pico-8 play session: hold ← + tap ❎, after a click and taps of 🅾, ❎, 🅾+❎, 🅾 in the second before t = 0

[t = 2 s] hold ← ~2s, tap ❎ ~4×
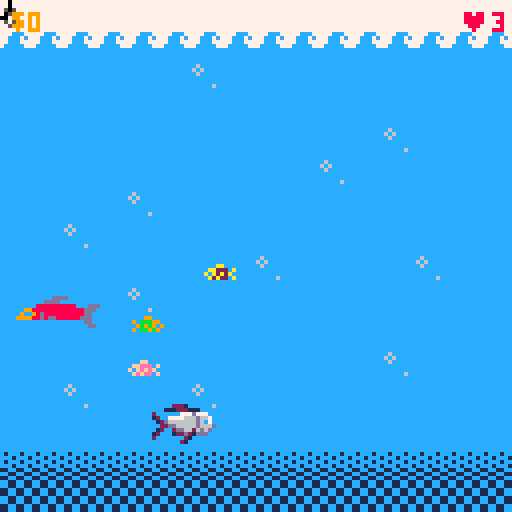
[t = 4 s] hold ← ~4s, tap ❎ ~7×
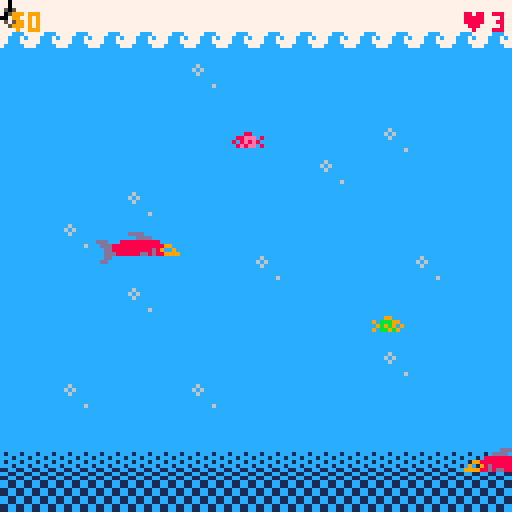
[t = 6 s] hold ← ~6s, tap ❎ ~10×
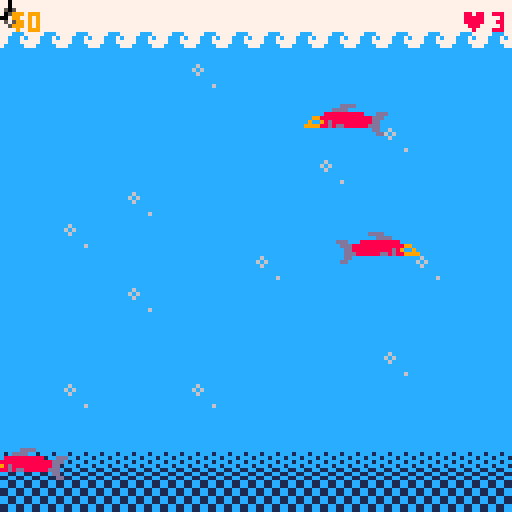
[t = 8 s] hold ← ~8s, tap ❎ ~14×
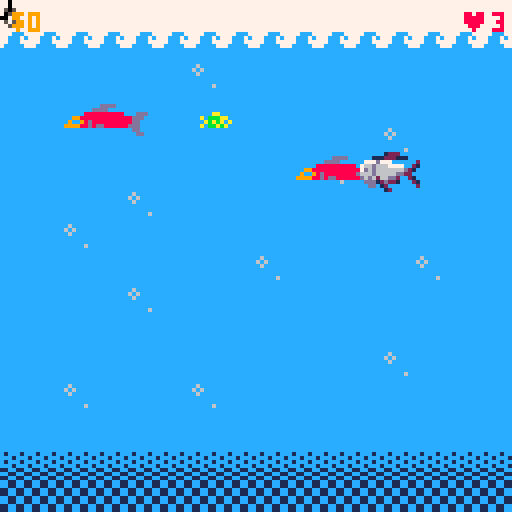

pico-8 cartridge
version 43
__lua__
--line coord
x = 60
--hook coords
hook = {type = 0, x = 60, y = 0, hooked = false}
--camera coords
cam_x = 0
cam_y = 0
--game_state 0 is splash, 1 is game, 2 is game over
game_state = 0

fishes = {}

fishing_line = 0
throw_state = false
reel_state = false

ticks = 0

money = 0
♥ = 3

function _init()
	if game_state == 0 then
		music(0)
	elseif game_state == 1 then
		music(-1)
		music(44)
	end
end

function _update()
	ticks += 1
	if ticks == 30 then
		ticks = 1
	end

	if game_state == 0 then
		update_splash()
	elseif game_state == 1 then
		update_game()
	elseif game_state == 2 then
		update_gameover()
	end
end

function update_splash()
	if btn(5) then
		game_state = 1
	end
end

function _draw()
 cls(7)
 map(0, 0, 0, 0, 16, 32)
 
 --moves camera based on hook coords
 if(hook.y > 120 and cam_y < 120) then
 	cam_y += 5
 elseif(hook.y < 120 and cam_y > 0) then
 	cam_y -= 5
 end
 camera(cam_x, cam_y)
 
 --title screen
 if game_state == 0 then
 	draw_splash()
 --gameplay
 elseif game_state == 1 then
 	draw_game()
 --gameover screen
 elseif game_state == 2 then
 	draw_gameover()
 --add market screen
 end
end

function update_gameover()
	hook.y = 0
end
-->8
function draw_splash()
	rectfill(10, 20, 114, 104, 9)
	print("just some fishing", 28, 30, 0)
	print("reel", 57, 45, 0)
	print("⬆️", 60, 53)
	print("left ⬅️  ➡️ right", 32, 59)
	print("⬇️", 60, 65, 0)
	print("lower hook", 45, 71)
	print("spam 🅾️ to catch fish", 20, 80, 0)
	print("press ❎ to start", 28, 90, 0)
end

function draw_game()
	print("$" .. money, 3, 3, 9)
	print("♥" .. ♥,115, 3, 8)
	spr(66, hook.x, hook.y)
	curve()
	draw_fish()
end

function draw_gameover()
	rectfill(10, 20, 114, 104, 9)
		print("just some fishing", 28, 30, 0)
	if money > 49 then
		print("fin-tastic job!", 32, 42, 0)
	else
		print("call a clam-bulance", 24, 42, 0)
	end
end
-->8
function update_game()
	if money > 25 then
		fishing_line = 1
	end
	
	if money > 49 or ♥ == 0 then
		game_state = 2
	end
	
	if hook.y == 0 then
		reel_state = false
		throw_state = false
		hook.hooked = false
	end
	update_fish()
	update_cast()
	update_hook()
end

--updates the coords for the line
function update_cast()
	local px = 0
	local py = 0
	
	if throw_state == false and reel_state == false then
		if btn(⬅️) then
			px -= 2
		end
		
		if btn(➡️) then
			px += 2
		end	

	--x borders
		if x > 128 then
			x = 128
		end
		if x < 0 then
			x = 0
		end
		
		x += px
	end

--cast line state and cutscene	
	if btn(⬇️) and hook.y == 0 then
		throw_state = true
	end
	if hook.y == 0 then
		hook.x = x
	end
	if throw_state then
		throw()
	end
end

--throw function enters the hook into a lowering state
function throw()
	if fishing_line == 0 then
		if hook.y < 120 then
			hook.y += 3
		end
		
		if hook.y == 120 then
			throw_state = false
		end
	else
		if hook.y < 240 then
			hook.y += 3
		end
		
		if hook.y == 240 then
			throw_state = false
		end
	end
end

--hook movement
function update_hook()
	local px = 0
	local py = 0
		
	if throw_state == false and reel_state == false then		
		if btn(⬆️) then
			py -= 2
		end		
--hook.y border
		if hook.y < 0 then
			hook.y = 0
		end
--hook.x border
		if hook.x < 0 then
			hook.x = 0
		end
		if hook.x > 120 then
			hook.x = 120
		end
	end
	--hook movement lag
	local follow_speed = 0.1
	hook.x += (x - hook.x) * follow_speed
	
	hook.y += py
end

--draws fishing line with curve
function curve()
	local x1, y1 = x, 0
	local x2, y2 = hook.x + 3, hook.y
	
	local midx = (x1 + x2) / 2
	local midy = (y1 + y2) / 2 + 10 -- sag amount
	
	local prevx = x1
	local prevy = y1
	
	for t = 0, 1, 0.05 do
		local xt = (1-t)^2 * x1 + 2*(1-t)*t * midx + t^2 * x2
		local yt = (1-t)^2 * y1 + 2*(1-t)*t * midy + t^2 * y2

		line(prevx, prevy, xt, yt, 0)
		prevx = xt
		prevy = yt
	end
end

function reel()
	if hook.y > 0 then
		hook.y -= 3
	end
end
-->8
function add_fish()
	local fish = {
		x = 0,
		y = 0,
		level = 0,
		sx = 0,
		sy = 0,
		tpe = 0,
		dir = 0,
		hooked = false,
		first_color = nil,
		second_color = nil
	}
	
	fish.dir = rnd({0, 1})
	fish.sx = rnd({1, 2})
	fish.sy = 1
	_tpe = rnd(100)
	if _tpe < 30 then
		fish.tpe = 0
	elseif _tpe < 50 then
		fish.tpe = 1
		fish.sy = 1.5
	elseif _tpe < 60 then
		fish.tpe = 2
	elseif _tpe < 70 then
		fish.tpe = 3
	elseif _tpe < 78 then
		fish.tpe = 4
	elseif _tpe < 87 then
		fish.tpe = 5
		fish.sy = 2
	elseif _tpe < 96 then
		fish.tpe = 6
		fish.sy = 2
	elseif _tpe < 98 then
		fish.tpe = 7
		fish.sy = 3
	else
		fish.tpe = 8
		fish.sy = 3
	end
	
	if fish.tpe < 4 then
		fish.y = rnd(110) + 10
	elseif fish.tpe < 6 then
		fish.y = rnd(100) + 128
	elseif fish.tpe < 7 then
		fish.y = 240
	else
		fish.y = rnd(30) + 200
	end
	
	fish.level = fish.y
	
	if fish.dir == 0 then
		fish.sx = -fish.sx
		fish.x = 128
	end
	
	if fish.tpe == 0 then
		local colors = {2,3,4,5,8,9,10,11,13,14,15}
		local firstcolor = rnd(colors)

		del(colors,firstcolor)
		local secondcolor = rnd(colors)

		fish.first_color = firstcolor
		fish.second_color = secondcolor
	end
	
	add(fishes, fish)
	
end

function update_fish()
--y level randomizer
	if ticks == 1 or ticks == 15 then
		add_fish()
	end 
--x movement
	for fish in all(fishes) do
		fish.x += fish.sx
		
		--fish and hook lineup
		if fish.hooked then
			fish.x = hook.x
			fish.y = hook.y
			if hook.y == 0 then
				if fish.tpe == 0 then
					money += 5
				elseif fish.tpe < 4 then
					money += 7
				elseif fish.tpe < 6 then
					money += 10
				elseif fish.tpe == 6 then
					money += 15
				else
					money += 25
				end
				fish.hooked = false
				del(fishes, fish)
				hook.hooked = false
			end
		end
		
		if collide(fish) and (not hook.hooked) then
			if btn(🅾️) and throw_state == false then
				hook.hooked = true
				fish.sx = 0
				fish.hooked = true
			end
		end
		
		if fish.hooked then
			reel_state = true
			pull(fish)
		end
		
		if fish.dir == 1 then
			if (fish.x > 132) then 
				del(fishes, fish)
   elseif (fish.x < -8) then
    del(fishes, fish)
   end
  end
  
	end
end

function collide(fish)
	return fish.x < hook.x + 5 and hook.x < fish.x + 5 
        and fish.y < hook.y + 5 and hook.y < fish.y + 5
end

function pull(fish)
	local highy = 0
	local lowy = 0
	local dy = 0
	
	if fish.tpe < 4 then
		highy = 15
		lowy = 15
	elseif fish.tpe < 6 then
		highy = 50
		lowy = 10
	elseif fish.tpe == 6 then
		highy = 75
		lowy = 10
	else
		highy = 100
		lowy = 5
	end
	
	if hook.y < (fish.level - highy) then
		reel()
	elseif hook.y > (fish.level + lowy) then
		--line snap = true
		hook.hooked = false
		fish.hooked = false
		♥ -= 1
		fish.level = fish.y
		if fish.dir == 1 then
			fish.sx = 1
		else
			fish.sx = -1
		end
		reel_state = false
	else
		if fishing_line == 0 then
			if btnp(🅾️) then
				dy += 8
			end
		elseif fishing_line == 1 then
			if btnp(🅾️) then
				dy += 13
			end
		end
	
		dy -= fish.sy
		hook.y -= dy
	end
	
	if hook.y < 0 then
		hook.y = 0
	end
end

--draw fishes with random color and direction
function draw_fish()
	for fish in all(fishes) do
		if fish.tpe == 0 then
			pal(6, fish.first_color)
			pal(13, fish.second_color)
			spr(1, fish.x, fish.y, 1, 1,
				fish.dir == 1, false)
			pal()
		elseif fish.tpe == 1 then
			spr(16, fish.x, fish.y, 3, 2, 
				fish.dir == 1, false)
		elseif fish.tpe == 2 then
			spr(35, fish.x, fish.y, 2, 2, 
				fish.dir == 1, false)
		elseif fish.tpe == 3 then
			spr(37, fish.x, fish.y, 2, 2, 
				fish.dir == 1, false)
		elseif fish.tpe == 4 then
			spr(3, fish.x, fish.y, 2, 2, 
				fish.dir == 1, false)
		elseif fish.tpe == 5 then
			spr(8, fish.x, fish.y, 2, 2, 
				fish.dir == 1, false)
		elseif fish.tpe == 6 then
			spr(6, fish.x, fish.y, 2, 2, 
				fish.dir == 1, false)
		elseif fish.tpe == 7 then
			spr(129, fish.x, fish.y, 5, 4, 
				fish.dir == 1, false)
		else
			spr(134, fish.x, fish.y, 3, 3, 
				fish.dir == 1, false)
		end
	end
end
__gfx__
0000000000000000000000000000000000000000000000000000000000000000000000cacaaaaaaa000000000000000000000000000000000000000000000000
00000000000660000000000000000cc5555000000000000080800710071008080000cacacc990000000000000000000000000000000000000000000000000000
00700700066ddd0600000000000cdcdcd5000500000000008880082008200888000acaccac400000000000000000000000000000000000000000000000000000
00077000606d6d60000000000ccccdcdcdd0055000000000288008888820088200aa1ca1a1140aa0000000000000000000000000000000000000000000000000
0007700006d6dd0600000000ccc0cdcdcdcdcd5000000000080088888882008000aa71a11a1aaa00000000000000000000000000000000000000000000000000
007007000000000000000000c00cc11cdcdcdc550000000002888222228288200aaa0aaa19199a00000000000000000000000000000000000000000000000000
0000000000000000000000000ccc15551dcdccc550000000002822888822820099999aa9991999a0000000000000000000000000000000000000000000000000
0000000000000000000000001111155101555115500000000028282222828800000499999944049a000000000000000000000000000000000000000000000000
00000000000000000000000000000110001151015000000008222288882220800000449994000009000000000000000000000000000000000000000000000000
00000000000000000000000000000000000010001000000080002888888200080000009440000000000000000000000000000000000000000000000000000000
000000000dddd0000000000000000000000000000000000000280082082082000000000094000000000000000000000000000000000000000000000000000000
0000000dddd000000000000000000000000000000000000000800000000008000000000000000000000000000000000000000000000000000000000000000000
000008888888888000ddd00000000000000000000000000000000000000000000000000000000000000000000000000000000000000000000000000000000000
00998888888888888ddd000000000000000000000000000000000000000000000000000000000000000000000000000000000000000000000000000000000000
090098d8888888888dd0000000000000000000000000000000000000000000000000000000000000000000000000000000000000000000000000000000000000
999988d8dd888888ddd0000000000000000000000000000000000000000000000000000000000000000000000000000000000000000000000000000000000000
00000000000000000dd0000000000000000000000000000000000000000000000000000000000000000000000000000000000000000000000000000000000000
000000000000000000dd000000000000000000000000000000000000000000000000000000000000000000000000000000000000000000000000000000000000
00000000000000000000000000000000000000000000000000000000000000000000000000000000000000000000000000000000000000000000000000000000
00000000000000000000000000000088880000000000000122200000000000000000000000000000000000000000000000000000000000000000000000000000
00000000000000000000000000008822200000000000111222111000000000000000000000000000000000000000000000000000000000000000000000000000
000000000000000000000000000aababab00002800777d7770000002000000000000000000000000000000000000000000000000000000000000000000000000
0000000000000000000000000aab9b9b9bb002800766d66677770021000000000000000000000000000000000000000000000000000000000000000000000000
0000000000000000000000009a0b3bbbbbbb28000706d6666666d210000000000000000000000000000000000000000000000000000000000000000000000000
0000000000000000000000003bbb3b8883bb2800d666d66666dd2200000000000000000000000000000000000000000000000000000000000000000000000000
00000000000000000000000003b888223b3002800d6d6266dd200210000000000000000000000000000000000000000000000000000000000000000000000000
000000000000000000000000003322333328002800ddd12d22100021000000000000000000000000000000000000000000000000000000000000000000000000
00000000000000000000000000003333280000000000001200000002000000000000000000000000000000000000000000000000000000000000000000000000
00000000000000000000000000000000000000000000000120000000000000000000000000000000000000000000000000000000000000000000000000000000
00000000000000000000000000000000000000000000000000000000000000000000000000000000000000000000000000000000000000000000000000000000
00000000000000000000000000000000000000000000000000000000000000000000000000000000000000000000000000000000000000000000000000000000
00000000000000000000000000000000000000000000000000000000000000000000000000000000000000000000000000000000000000000000000000000000
c6cccccccccccccc0006000077777777cc11cc11cc11cc1100000000000000000000000000000000000000000000000000000000000000000000000000000000
6c6ccccccccccccc0006000077777777cc11cc1111cc11cc00000000000000000000000000000000000000000000000000000000000000000000000000000000
c6cccccccccccccc005650007777777711cc11cccc11cc1100000000000000000000000000000000000000000000000000000000000000000000000000000000
cccccccccccccccc000500007777777711cc11cc111c111c00000000000000000000000000000000000000000000000000000000000000000000000000000000
cccccccccccccccc0050000077777777cc11cc111c111c1100000000000000000000000000000000000000000000000000000000000000000000000000000000
ccccc6cccccccccc0050500044444444cc11cc11111c111c00000000000000000000000000000000000000000000000000000000000000000000000000000000
cccccccccccccccc000500007477747711cc11cc1c111c1100000000000000000000000000000000000000000000000000000000000000000000000000000000
cccccccccccccccc000000007477747711cc11cc1111111100000000000000000000000000000000000000000000000000000000000000000000000000000000
11111111cccccccc777ccc7777777777cccccccc0000000000000000000000000000000000000000000000000000000000000000000000000000000000000000
11111111cccccccc77ccc7c777777777c1ccc1cc0000000000000000000000000000000000000000000000000000000000000000000000000000000000000000
11111111cccccccc77ccc77777777777ccc1ccc10000000000000000000000000000000000000000000000000000000000000000000000000000000000000000
11111111c1cccccc7ccccc7777777777c1ccc1cc0000000000000000000000000000000000000000000000000000000000000000000000000000000000000000
11111111c11ccc1ccccccccc77777777ccc1ccc10000000000000000000000000000000000000000000000000000000000000000000000000000000000000000
11111111111c1111cccccccc7777777711cc11cc0000000000000000000000000000000000000000000000000000000000000000000000000000000000000000
1111111111111111cccccccc77777777cc11cc110000000000000000000000000000000000000000000000000000000000000000000000000000000000000000
1111111111111111cccccccc7777777711cc11cc0000000000000000000000000000000000000000000000000000000000000000000000000000000000000000
11111111111bb111111bb11100000000000000000000000000000000000000000000000000000000000000000000000000000000000000000000000000000000
111111111111b1111111b11100000000000000000000000000000000000000000000000000000000000000000000000000000000000000000000000000000000
11111111111b3111111b311100000000000000000000000000000000000000000000000000000000000000000000000000000000000000000000000000000000
1111111111b1111111b1111100000000000000000000000000000000000000000000000000000000000000000000000000000000000000000000000000000000
11111111113b1111113b111100000000000000000000000000000000000000000000000000000000000000000000000000000000000000000000000000000000
11141111111bb1111114b11100000000000000000000000000000000000000000000000000000000000000000000000000000000000000000000000000000000
444444111113b1114444441100000000000000000000000000000000000000000000000000000000000000000000000000000000000000000000000000000000
44444444111311114444444400000000000000000000000000000000000000000000000000000000000000000000000000000000000000000000000000000000
44444444000000000000000000000000000000000000000000000000000000000000000000000000000000000000000000000000000000000000000000000000
45544444000000000000000000000000000000000000000000000000000000000000000000000000000000000000000000000000000000000000000000000000
44544444000000000000000000000000000000000000000000000000000000000000000000000000000000000000000000000000000000000000000000000000
44444444000000000000000000000000000000000000000000000000000000000000000000000000000000000000000000000000000000000000000000000000
44444454000000000000000000000000000000000000000000000000000000000000000000000000000000000000000000000000000000000000000000000000
44444444000000000000000000000000000000000000000000000000000000000000000000000000000000000000000000000000000000000000000000000000
44554444000000000000000000000000000000000000000000000000000000000000000000000000000000000000000000000000000000000000000000000000
44444444000000000000000000000000000000000000000000000000000000000000000000000000000000000000000000000000000000000000000000000000
00000000000cccccc600000000000000000000000000000000000000000000000000000000000000000000000000000000000000000000000000000000000000
0000000000c00000006000000000000000000000000000000000000000000e0ee000000000000000000000000000000000000000000000000000000000000000
000000000c000000000600000a0000000000000000000000000000000000ededdeeee00000000000000000000000000000000000000000000000000000000000
000000000c00000000006000aa900000000000000000000000000000000ededeeedde00000000000000000000000000000000000000000000000000000000000
000000000c0000000000c000a9f80000000000000000000000000000000deeeeee00e00000000000000000000000000000000000000000000000000000000000
00000000077000000000c00aa9f890000000000000000000000000000000deeeeeeee00000000000000000000000000000000000000000000000000000000000
0000000097a900000000c00a9ff898000000000000000000000000000000eeeeeeeede0000000000000000000000000000000000000000000000000000000000
000000009aa9000000aac00a9ff9f890000000000000000000000000000eeeeeeeee0e0000000000000000000000000000000000000000000000000000000000
00000000499400000a7011111189f898000000000000000000000000eeeeeeeeeeeded0000000000000000000000000000000000000000000000000000000000
0000000004400007f6001111111189f890000000000000000000000e70eeeeeeeeeede0000000000000000000000000000000000000000000000000000000000
000000000000007006111111111119f890000000000000000000000e00eeeeeeddeded0000000000000000000000000000000000000000000000000000000000
0000000000000000f611111111111189ff000000fffff000e00000eeeee70eed00ded00000000000000000000000000000000000000000000000000000000000
00000000000000070c1111111aaaa119f00000ff99999900eee00eeeeee00ed0000d000000000000000000000000000000000000000000000000000000000000
00000000000000000c11111aaaaff11100000f9900000000deeeeeeeeeeeee000000000000000000000000000000000000000000000000000000000000000000
00000000070700000f6111199ffff1111100f998888880000deeeeeeeeeeee000000000000000000000000000000000000000000000000000000000000000000
000000000f0f070000611111199ff1111111f9888999000000ddddddeeeeee000000000000000000000000000000000000000000000000000000000000000000
000000000f0f0f070f61111111199111111119889000000000000ddeeeeeeeee0000000000000000000000000000000000000000000000000000000000000000
0000000066cccf0f006111111111111111111998899000000ddddddeeedeeedee000000000000000000000000000000000000000000000000000000000000000
0000000011111666cccc1111111111111110f99088890000ddddddeeddddee0dd000000000000000000000000000000000000000000000000000000000000000
000000000111111111ccc1111111111110000f9900889000dd00eeee0dd0eee00000000000000000000000000000000000000000000000000000000000000000
00000000001111111111111111111110000000f990000000d00eeee0ddd00ee00000000000000000000000000000000000000000000000000000000000000000
000000000001111111c11111111110000000000f99999000000ee00ddd0000ee0000000000000000000000000000000000000000000000000000000000000000
000000000001111111c111111110c00000099400ffff0000000e00dddd0000000000000000000000000000000000000000000000000000000000000000000000
000000000000011111c1111110000cc6c67aa94000000000000000d0000000000000000000000000000000000000000000000000000000000000000000000000
0000000000000000000c0000000000000077a9400000000000000000000000000000000000000000000000000000000000000000000000000000000000000000
0000000000000000000c000009940000000994000000000000000000000000000000000000000000000000000000000000000000000000000000000000000000
00000000000000000000c0007aa94000000000000000000000000000000000000000000000000000000000000000000000000000000000000000000000000000
000000000000000000000c6677a94000000000000000000000000000000000000000000000000000000000000000000000000000000000000000000000000000
00000000000000000000000009940000000000000000000000000000000000000000000000000000000000000000000000000000000000000000000000000000
__map__
5353535353535353535353535353535300000000000000000000000000000000000000000000000000000000000000000000000000000000000000000000000000000000000000000000000000000000000000000000000000000000000000000000000000000000000000000000000000000000000000000000000000000000
5252525252525252525252525252525200000000000000000000000000000000000000000000000000000000000000000000000000000000000000000000000000000000000000000000000000000000000000000000000000000000000000000000000000000000000000000000000000000000000000000000000000000000
4141414141414041414141414141414100000000000000000000000000000000000000000000000000000000000000000000000000000000000000000000000000000000000000000000000000000000000000000000000000000000000000000000000000000000000000000000000000000000000000000000000000000000
4141414141414141414141414141414100000000000000000000000000000000000000000000000000000000000000000000000000000000000000000000000000000000000000000000000000000000000000000000000000000000000000000000000000000000000000000000000000000000000000000000000000000000
4141414141414141414141414041414100000000000000000000000000000000000000000000000000000000000000000000000000000000000000000000000000000000000000000000000000000000000000000000000000000000000000000000000000000000000000000000000000000000000000000000000000000000
4141414141414141414140414141414100000000000000000000000000000000000000000000000000000000000000000000000000000000000000000000000000000000000000000000000000000000000000000000000000000000000000000000000000000000000000000000000000000000000000000000000000000000
4141414140414141414141414141414100000000000000000000000000000000000000000000000000000000000000000000000000000000000000000000000000000000000000000000000000000000000000000000000000000000000000000000000000000000000000000000000000000000000000000000000000000000
4141404141414141414141414141414100000000000000000000000000000000000000000000000000000000000000000000000000000000000000000000000000000000000000000000000000000000000000000000000000000000000000000000000000000000000000000000000000000000000000000000000000000000
4141414141414141404141414140414100000000000000000000000000000000000000000000000000000000000000000000000000000000000000000000000000000000000000000000000000000000000000000000000000000000000000000000000000000000000000000000000000000000000000000000000000000000
4141414140414141414141414141414100000000000000000000000000000000000000000000000000000000000000000000000000000000000000000000000000000000000000000000000000000000000000000000000000000000000000000000000000000000000000000000000000000000000000000000000000000000
4141414141414141414141414141414100000000000000000000000000000000000000000000000000000000000000000000000000000000000000000000000000000000000000000000000000000000000000000000000000000000000000000000000000000000000000000000000000000000000000000000000000000000
4141414141414141414141414041414100000000000000000000000000000000000000000000000000000000000000000000000000000000000000000000000000000000000000000000000000000000000000000000000000000000000000000000000000000000000000000000000000000000000000000000000000000000
4141404141414041414141414141414100000000000000000000000000000000000000000000000000000000000000000000000000000000000000000000000000000000000000000000000000000000000000000000000000000000000000000000000000000000000000000000000000000000000000000000000000000000
4141414141414141414141414141414100000000000000000000000000000000000000000000000000000000000000000000000000000000000000000000000000000000000000000000000000000000000000000000000000000000000000000000000000000000000000000000000000000000000000000000000000000000
5454545454545454545454545454545400000000000000000000000000000000000000000000000000000000000000000000000000000000000000000000000000000000000000000000000000000000000000000000000000000000000000000000000000000000000000000000000000000000000000000000000000000000
4444444444444444444444444444444400000000000000000000000000000000000000000000000000000000000000000000000000000000000000000000000000000000000000000000000000000000000000000000000000000000000000000000000000000000000000000000000000000000000000000000000000000000
4545454545454545454545454545454500000000000000000000000000000000000000000000000000000000000000000000000000000000000000000000000000000000000000000000000000000000000000000000000000000000000000000000000000000000000000000000000000000000000000000000000000000000
5050505050505050505050505050505000000000000000000000000000000000000000000000000000000000000000000000000000000000000000000000000000000000000000000000000000000000000000000000000000000000000000000000000000000000000000000000000000000000000000000000000000000000
5050505050505050505050505050505000000000000000000000000000000000000000000000000000000000000000000000000000000000000000000000000000000000000000000000000000000000000000000000000000000000000000000000000000000000000000000000000000000000000000000000000000000000
5050505050505050505050505050505000000000000000000000000000000000000000000000000000000000000000000000000000000000000000000000000000000000000000000000000000000000000000000000000000000000000000000000000000000000000000000000000000000000000000000000000000000000
5050505050505050505050505050505000000000000000000000000000000000000000000000000000000000000000000000000000000000000000000000000000000000000000000000000000000000000000000000000000000000000000000000000000000000000000000000000000000000000000000000000000000000
5050505050505050505050506150505000000000000000000000000000000000000000000000000000000000000000000000000000000000000000000000000000000000000000000000000000000000000000000000000000000000000000000000000000000000000000000000000000000000000000000000000000000000
5050505050505050505050506150505000000000000000000000000000000000000000000000000000000000000000000000000000000000000000000000000000000000000000000000000000000000000000000000000000000000000000000000000000000000000000000000000000000000000000000000000000000000
5050505050505050505050506150505000000000000000000000000000000000000000000000000000000000000000000000000000000000000000000000000000000000000000000000000000000000000000000000000000000000000000000000000000000000000000000000000000000000000000000000000000000000
5050506150505050505050506150505000000000000000000000000000000000000000000000000000000000000000000000000000000000000000000000000000000000000000000000000000000000000000000000000000000000000000000000000000000000000000000000000000000000000000000000000000000000
5050506150505050505050506150505000000000000000000000000000000000000000000000000000000000000000000000000000000000000000000000000000000000000000000000000000000000000000000000000000000000000000000000000000000000000000000000000000000000000000000000000000000000
5050506150505050505050506150505000000000000000000000000000000000000000000000000000000000000000000000000000000000000000000000000000000000000000000000000000000000000000000000000000000000000000000000000000000000000000000000000000000000000000000000000000000000
5050506150505050505061506150505000000000000000000000000000000000000000000000000000000000000000000000000000000000000000000000000000000000000000000000000000000000000000000000000000000000000000000000000000000000000000000000000000000000000000000000000000000000
5050506150505050505061506150505000000000000000000000000000000000000000000000000000000000000000000000000000000000000000000000000000000000000000000000000000000000000000000000000000000000000000000000000000000000000000000000000000000000000000000000000000000000
6060606260606060606062606260606000000000000000000000000000000000000000000000000000000000000000000000000000000000000000000000000000000000000000000000000000000000000000000000000000000000000000000000000000000000000000000000000000000000000000000000000000000000
7070707070707070707070707070707000000000000000000000000000000000000000000000000000000000000000000000000000000000000000000000000000000000000000000000000000000000000000000000000000000000000000000000000000000000000000000000000000000000000000000000000000000000
